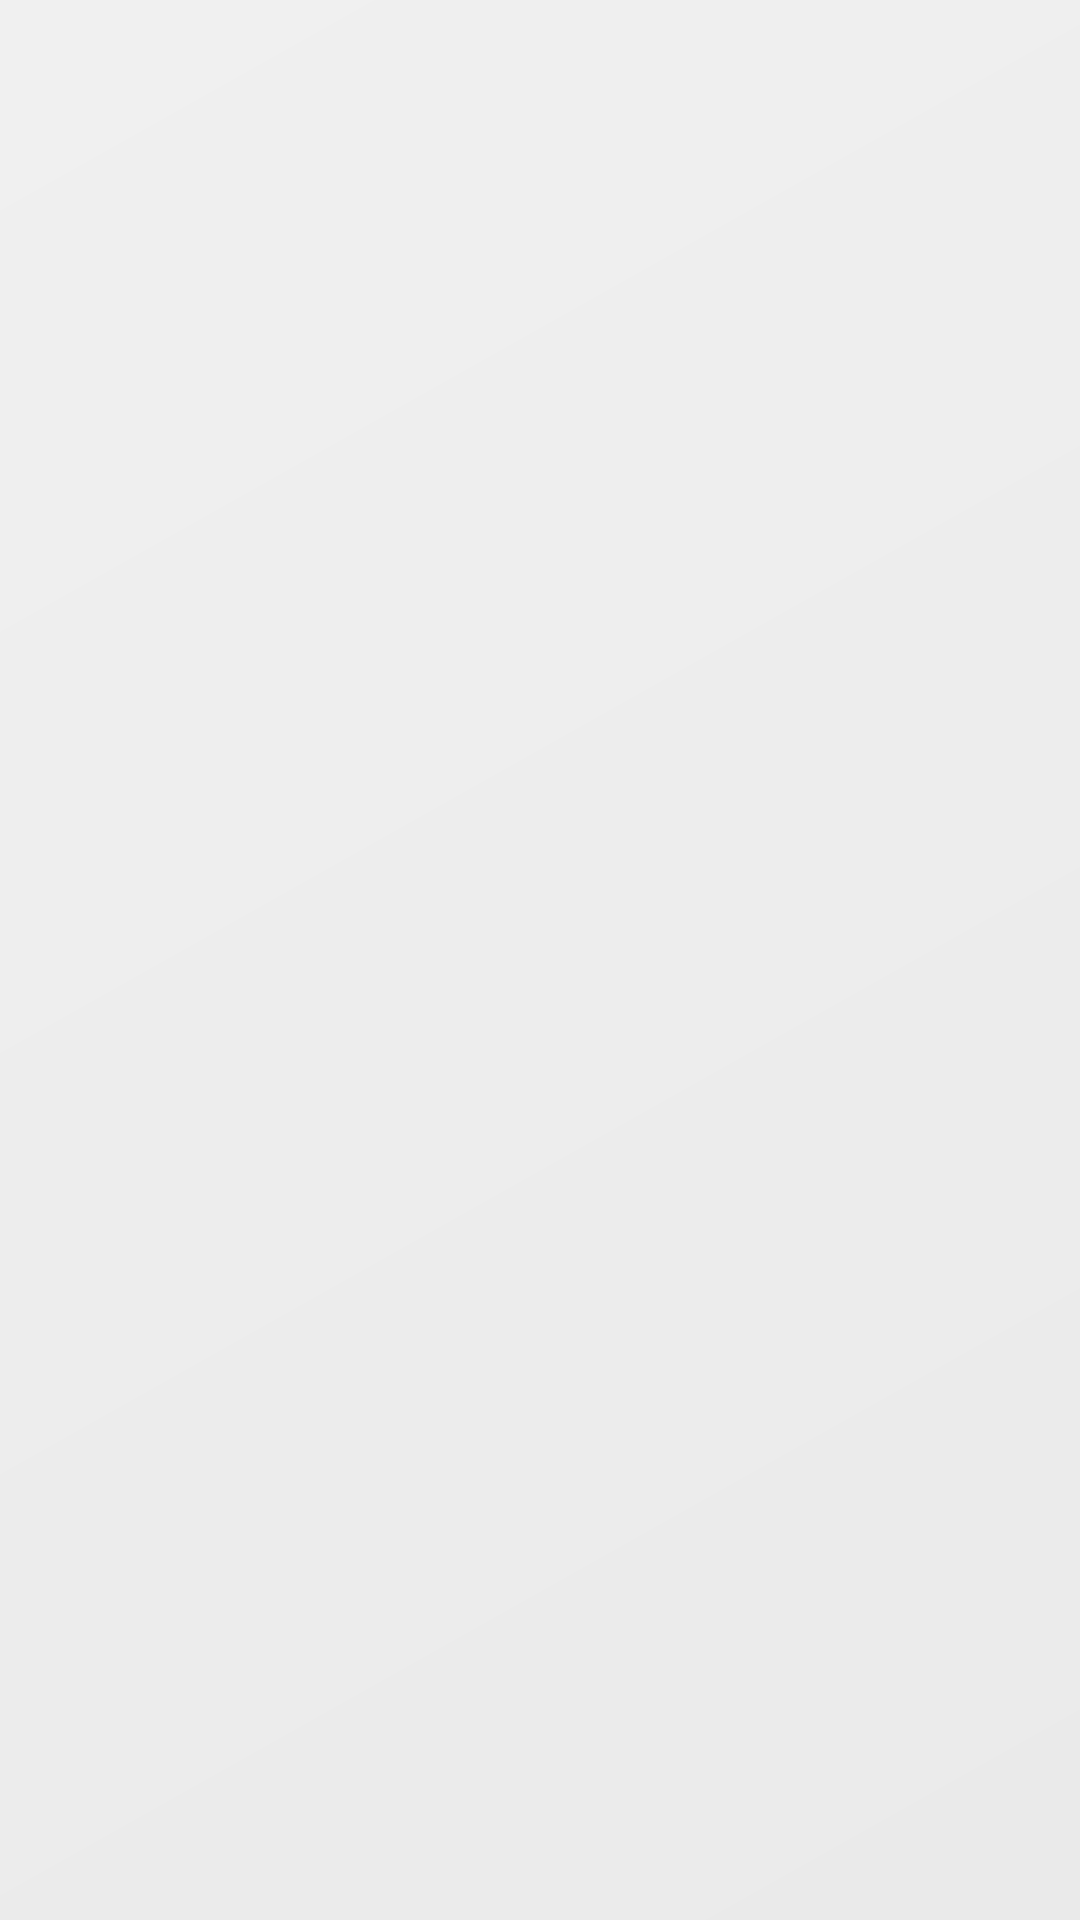

Write the Android layout XML for this screen, with the resource values it uses.
<!-- AndroidManifest.xml: application theme AppTheme -->
<!-- res/layout/activity_main.xml -->
<?xml version="1.0" encoding="utf-8"?>
<androidx.constraintlayout.widget.ConstraintLayout xmlns:android="http://schemas.android.com/apk/res/android"
    xmlns:app="http://schemas.android.com/apk/res-auto"
    xmlns:tools="http://schemas.android.com/tools"
    android:layout_width="match_parent"
    android:layout_height="match_parent"
    tools:context=".view.MainActivity"
    android:background="@drawable/bg_startup">

    <ImageView
        android:id="@+id/img_logo"
        android:layout_width="80dp"
        android:layout_height="80dp"
        app:layout_constraintBottom_toBottomOf="parent"
        app:layout_constraintEnd_toEndOf="parent"
        app:layout_constraintHorizontal_bias="0.18"
        app:layout_constraintStart_toStartOf="parent"
        app:layout_constraintTop_toTopOf="parent"
        app:srcCompat="@drawable/logo" />

    <ImageView
        android:id="@+id/img_logo_text"
        android:layout_width="200dp"
        android:layout_height="wrap_content"
        app:layout_constraintBottom_toBottomOf="parent"
        app:layout_constraintStart_toEndOf="@+id/img_logo"
        app:layout_constraintTop_toTopOf="parent"
        app:srcCompat="@drawable/logo_text" />

</androidx.constraintlayout.widget.ConstraintLayout>
<!-- resources referenced by this layout -->
<resources>
  <!-- drawable bg_startup (drawable) -->
  <?xml version="1.0" encoding="utf-8"?>
  <shape xmlns:android="http://schemas.android.com/apk/res/android"
      android:shape="rectangle">
      <gradient
          android:startColor="#eaeaea"
          android:endColor="#f0f0f0"
          android:angle="135"
          android:type="linear"
          />
  </shape>
  <style name="AppTheme" parent="Theme.AppCompat.Light.NoActionBar">
          
          <item name="colorPrimary">@color/colorPrimary</item>
          <item name="colorPrimaryDark">@color/colorPrimaryDark</item>
          <item name="colorAccent">@color/colorAccent</item>
          <item name="windowNoTitle">true</item>
      </style>
  <color name="colorPrimary">#eaeaea</color>
  <color name="colorPrimaryDark">#f0f0f0</color>
  <color name="colorAccent">#D81B60</color>
</resources>
